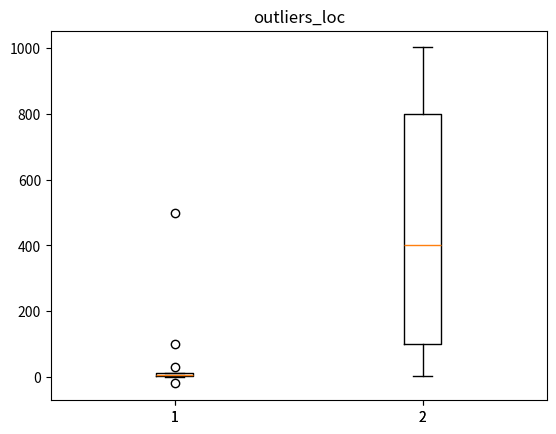

Generate this figure with matplotlib:
# 실습, 다차원의 outliers가 출력되도록 

import numpy as np
aaa = np.array([[1, 2, -20, 4, 5, 6, 7, 8, 30, 100, 500, 12, 13],
                [100, 200, 3, 400, 500, 600, 7, 800, 900, 190, 1001, 1002, 99]]) 

aaa= np.transpose(aaa) # (2,13) -> (13,2)

def outliers(data_out):
    quartile_1, q2, quartile_3 = np.percentile(data_out,[25, 50, 75])
    print("1사분위 :", quartile_1)
    print("q2:", q2)
    print("3사분위:",  quartile_3)
    iqr = quartile_3 - quartile_1
    print("iqr:", iqr)
    lower_bound = quartile_1 - (iqr * 1.5)
    upper_bound = quartile_3 + (iqr * 1.5)
    return np.where((data_out > upper_bound) | (data_out < lower_bound))  # | = or

outliers_loc = outliers(aaa)
print("이상치의 위치 :" , outliers_loc)

# 시각화
# 실습
# boxplot 으로 그릴것

import matplotlib.pyplot as plt
plt.boxplot(aaa)
plt.show()

plt.boxplot(outliers_loc, sym="bo")
plt.title('outliers_loc')
plt.show()

